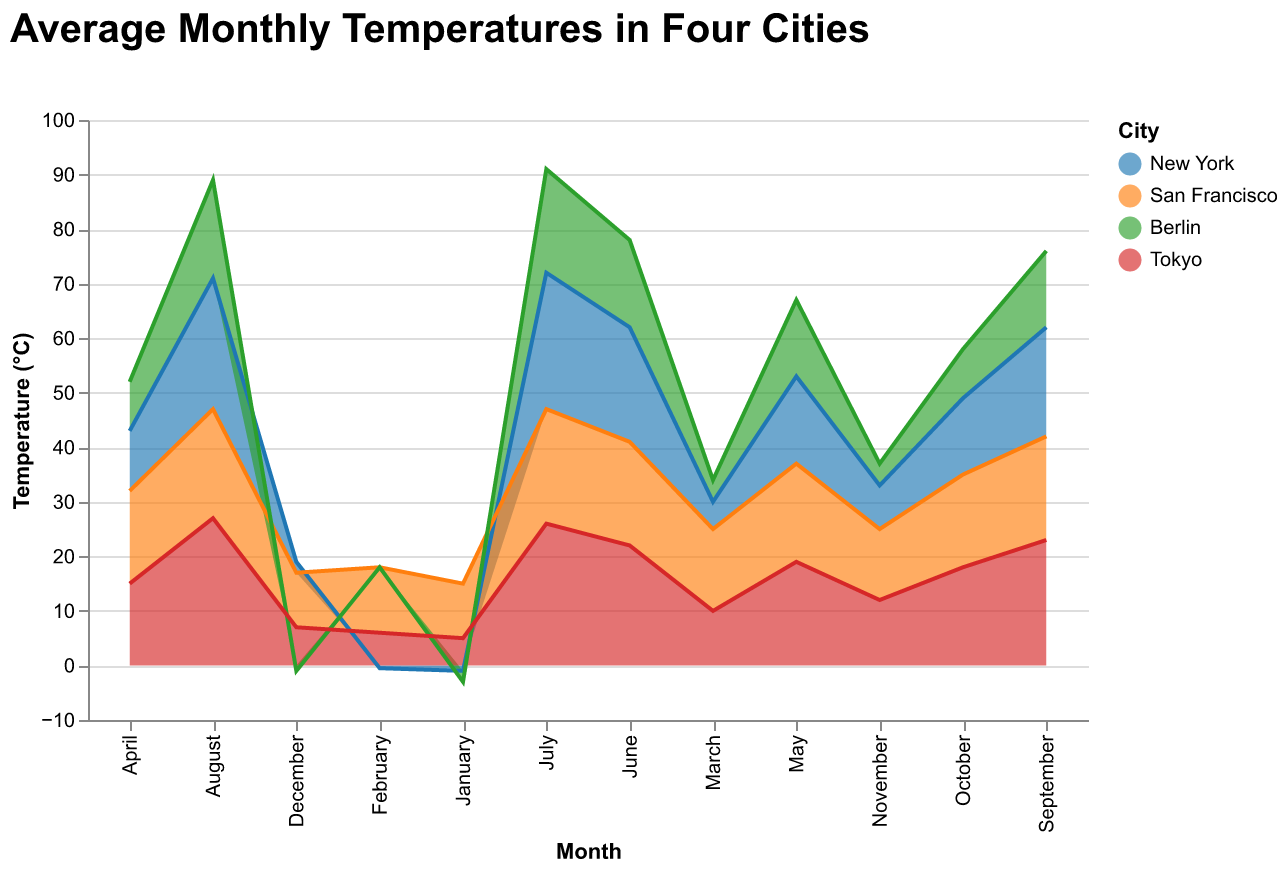

The file beside this chart, header and first rows:
Month, New York, San Francisco, Berlin, Tokyo
January, -1.0, 10, -2, 5
February, -0.5, 12, 0, 6
March, 5.0, 15, 4, 10
April, 11.0, 17, 9, 15
May, 16.0, 18, 14, 19
June, 21.0, 19, 16, 22
July, 25.0, 21, 19, 26
August, 24.0, 20, 18, 27
September, 20.0, 19, 14, 23
October, 14.0, 17, 9, 18
November, 8.0, 13, 4, 12
December, 2.0, 10, -1, 7
